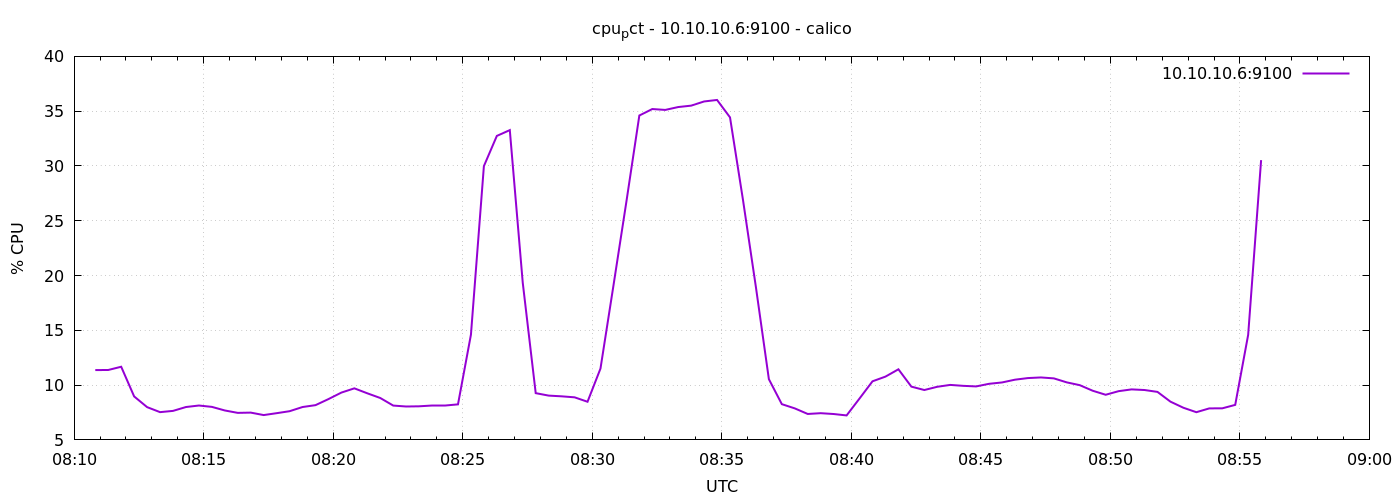

The file beside this chart, header and first rows:
1776759049	11.371428571429053
1776759079	11.38
1776759109	11.68
1776759139	8.967
1776759169	7.99
1776759199	7.533
1776759229	7.648
1776759259	8
1776759289	8.138
1776759319	8.014
1776759349	7.686
1776759379	7.467
1776759409	7.49
1776759439	7.267
1776759469	7.438
1776759499	7.619
1776759529	8
1776759559	8.171
1776759589	8.724
1776759619	9.319
1776759649	9.705
1776759679	9.252
1776759709	8.824
1776759739	8.133
1776759769	8.048
1776759799	8.067
1776759829	8.167
1776759859	8.167
1776759889	8.243
1776759919	14.6
1776759949	29.99
1776759979	32.74
1776760009	33.27
1776760039	19.34
1776760069	9.267
1776760099	9.043
1776760129	8.976
1776760159	8.886
1776760189	8.481
1776760219	11.51
1776760249	19.07
1776760279	26.74
1776760309	34.6
1776760339	35.2
1776760369	35.11
1776760399	35.38
1776760429	35.5
1776760459	35.89
1776760489	36.02
1776760519	34.43
1776760549	26.91
1776760579	18.93
1776760609	10.54
1776760639	8.262
1776760669	7.876
1776760699	7.367
1776760729	7.438
1776760759	7.362
1776760789	7.233
1776760819	8.781
1776760849	10.35
... 30 more rows
